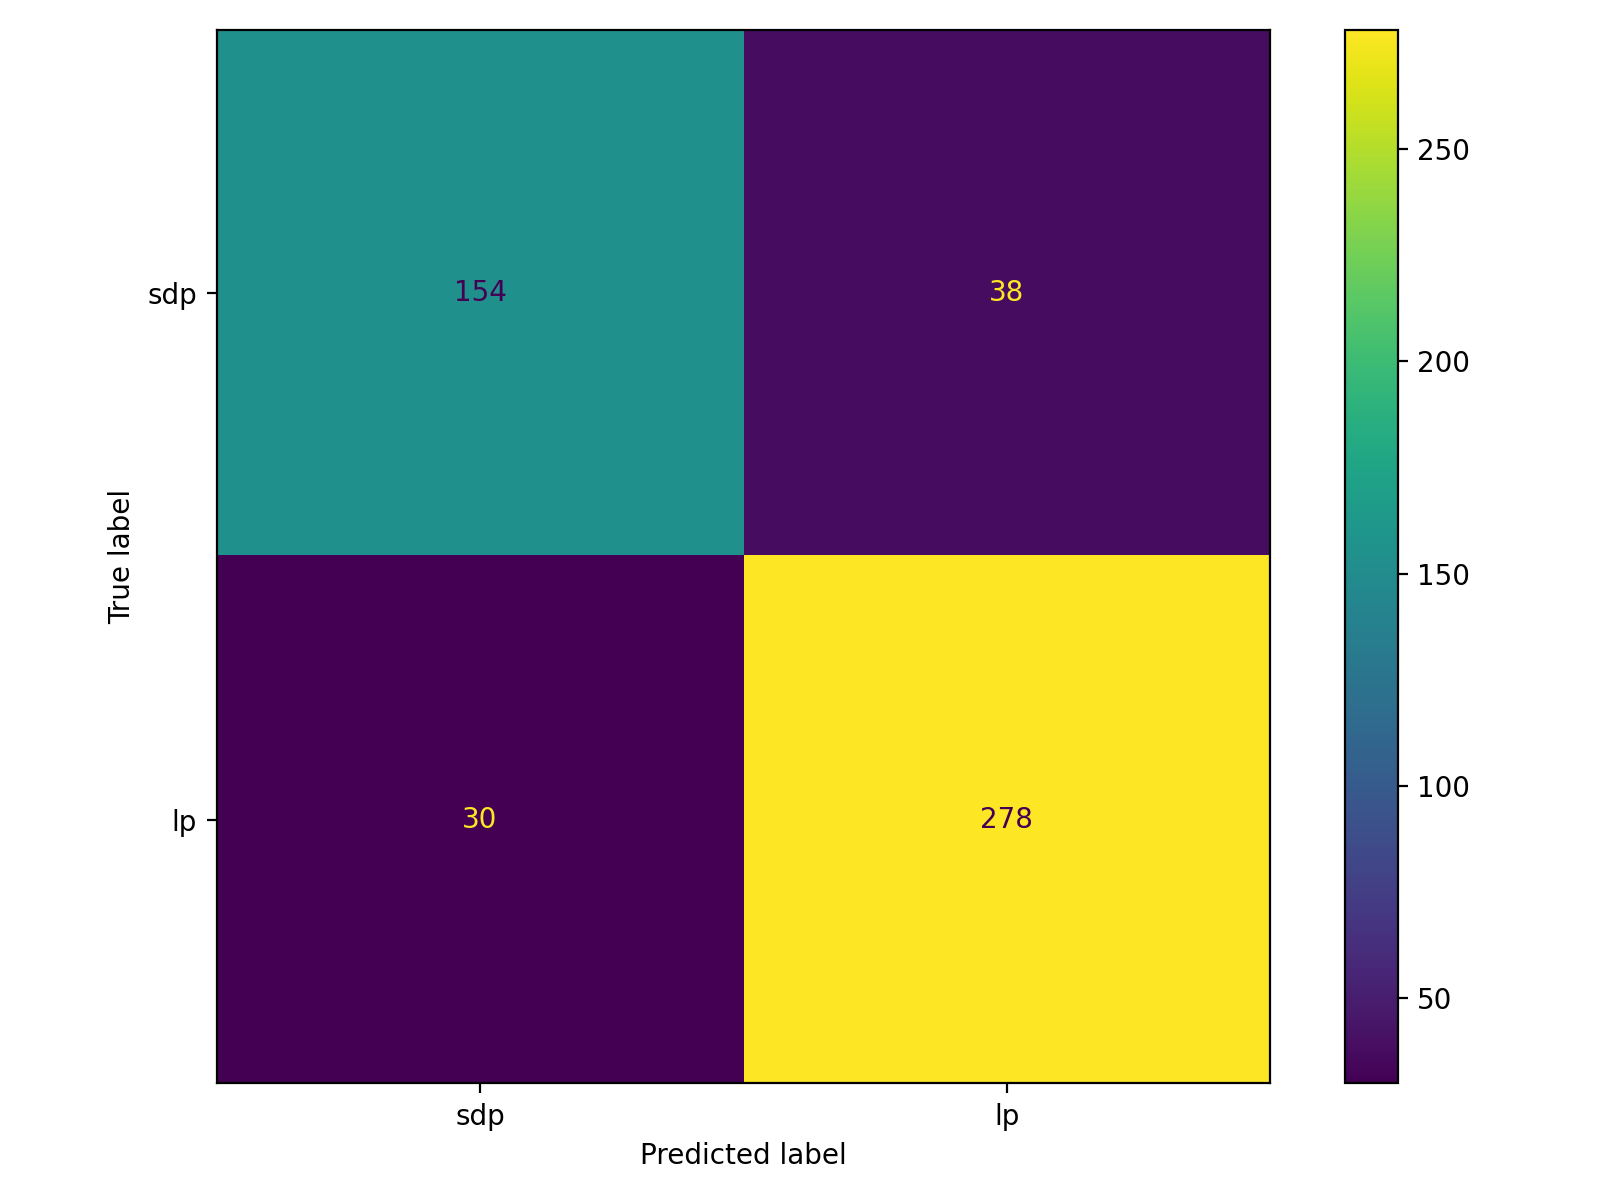

Source data for this figure (header and first rows):
, pred_sdp(0), pred_lp(1)
true_sdp(0), 154, 38
true_lp(1), 30, 278
